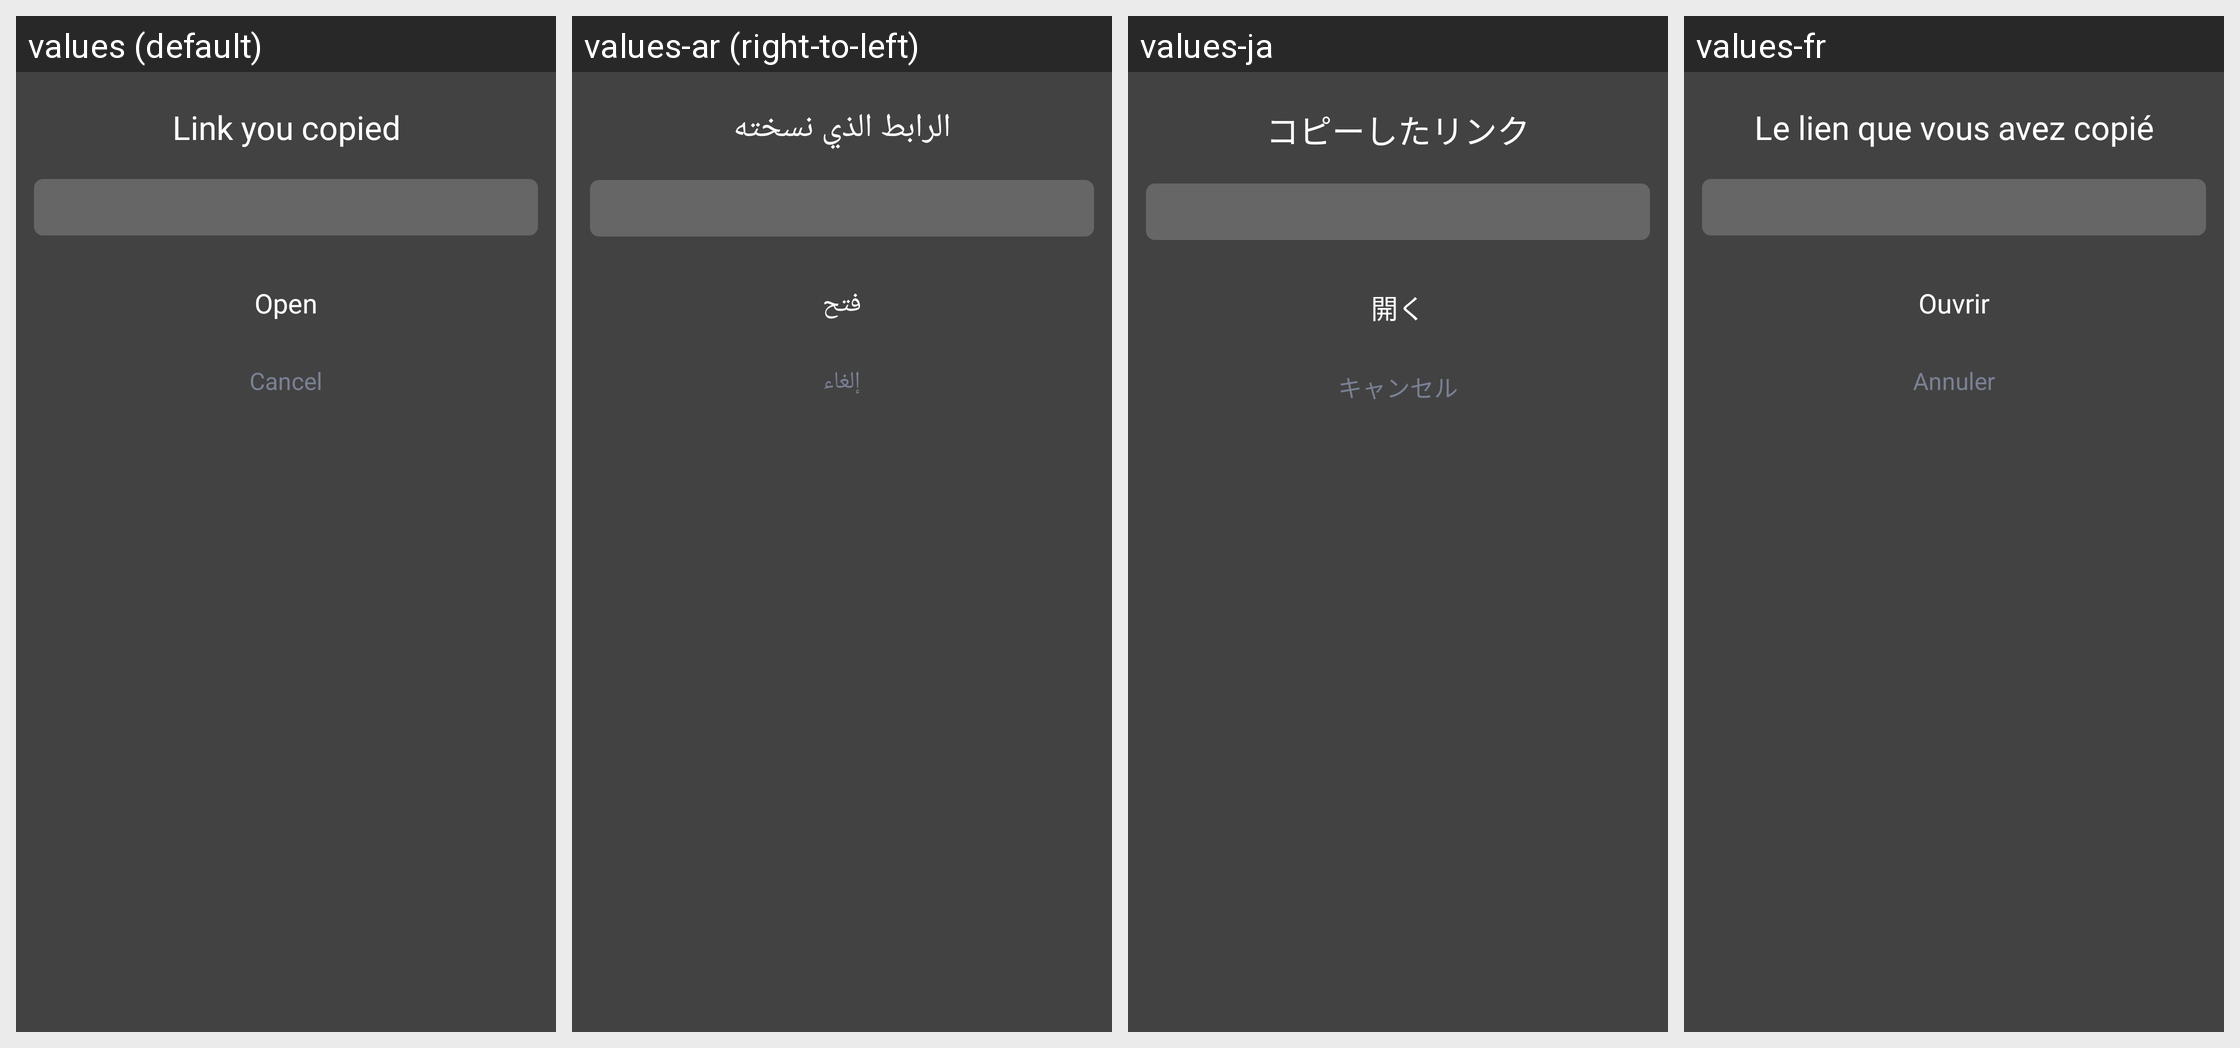

Strings drawn on this Android screen and how each of the app's shown locales translates them:
Android screen res/layout/dialog_open_copied_link_dark.xml rendered under 4 locales, left to right: values (default), values-ar (right-to-left), values-ja, values-fr. Device: Nexus 5 (rendered at 1080×1920; each locale shown at half size, 540×960, under a caption strip naming it); theme Theme.MaterialComponents.DayNight.NoActionBar.
Other locales in the repository, not shown: values-af, values-am, values-as, values-az, values-be, values-bg, values-bn, values-bn-rBD, values-bn-rIN, values-bs, values-ca, values-cs, values-da, values-de, values-el, values-en, values-en-rCA, values-en-rGB, values-en-rIN, values-en-rXC, values-es, values-es-rMX, values-es-rUS, values-et, values-eu, values-fa, values-fi, values-fil, values-fr-rCA, values-gl, values-gu, values-he, values-hi, values-hr, values-hu, values-hy, values-id, values-in, values-in-rID, values-is, values-it, values-iw, values-ka, values-kk, values-km, values-kn, values-kn-rIN, values-ko, values-ky, values-lo, values-lt, values-lv, values-mk, values-ml, values-ml-rIN, values-mn, values-mr, values-ms, values-my, values-nb, values-ne, values-nl, values-no, values-or, values-pa, values-pa-rIN, values-pl, values-pt, values-pt-rBR, values-pt-rPT, values-ro, values-ru, values-ru-rRU, values-si, values-sk, values-sl, values-sq, values-sr, values-sv, values-sw, values-ta, values-ta-rIN, values-te, values-te-rIN, values-th, values-th-rTH, values-tl, values-tl-rPH, values-tr, values-uk, values-ur, values-ur-rIN, values-uz, values-vi, values-zh, values-zh-rCN, values-zh-rHK, values-zh-rMO, values-zh-rTW, values-zu.
Strings drawn on this screen, with the default value and each locale's value (text and hints the layout hard-codes, and strings that could not be matched under every locale, appear in the picture but are not listed):

APKTOOL_RENAMED_0x7f1201be
  values: Link you copied
  values-ar: الرابط الذي نسخته
  values-ja: コピーしたリンク
  values-fr: Le lien que vous avez copié

APKTOOL_RENAMED_0x7f12002d
  values: Open
  values-ar: فتح
  values-ja: 開く
  values-fr: Ouvrir

APKTOOL_RENAMED_0x7f120021
  values: Cancel
  values-ar: إلغاء
  values-ja: キャンセル
  values-fr: Annuler
